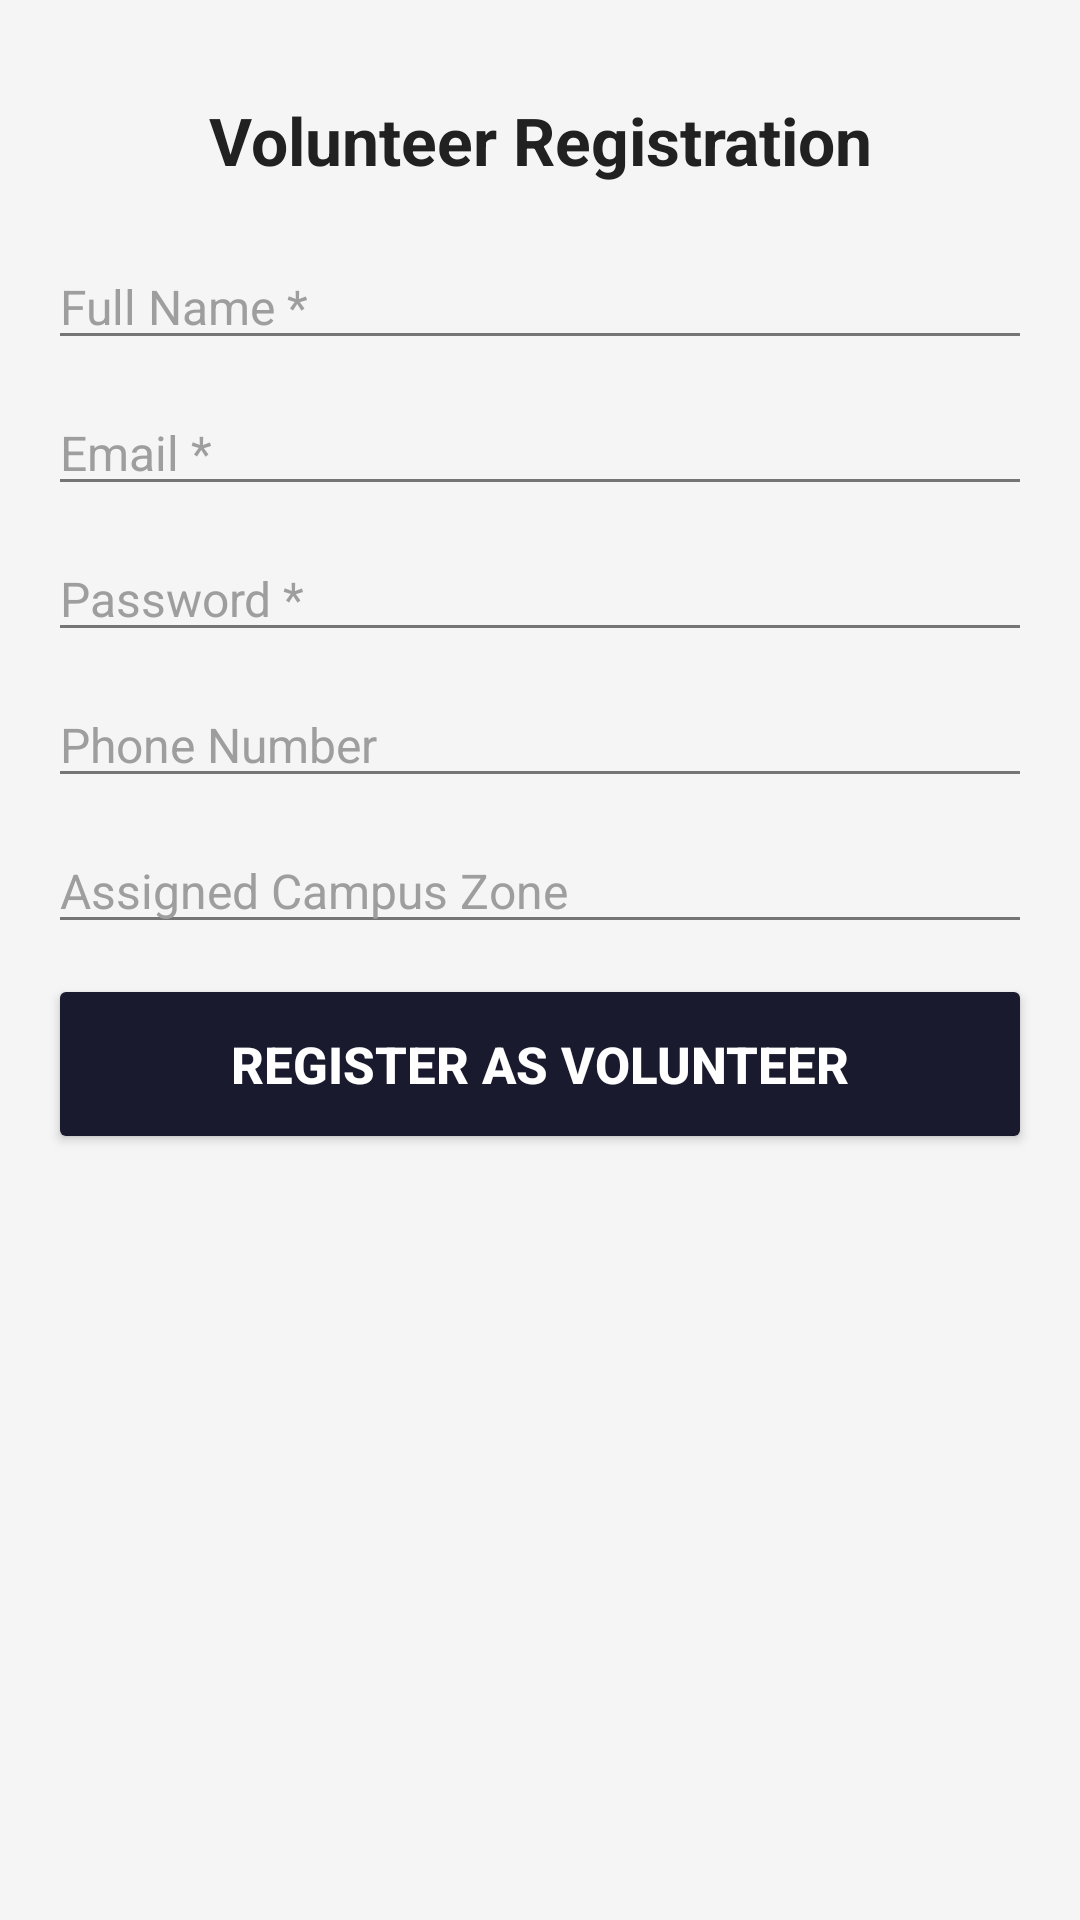

Layout XML and referenced resources for this Android screen:
<!-- AndroidManifest.xml: application theme AppTheme -->
<!-- res/layout/activity_volunteer.xml -->
<?xml version="1.0" encoding="utf-8"?>
<ScrollView xmlns:android="http://schemas.android.com/apk/res/android"
    xmlns:app="http://schemas.android.com/apk/res-auto"
    android:layout_width="match_parent"
    android:layout_height="match_parent"
    android:background="?android:attr/windowBackground">

    <LinearLayout
        android:layout_width="match_parent"
        android:layout_height="wrap_content"
        android:orientation="vertical"
        android:padding="16dp">

        
        <LinearLayout
            android:id="@+id/panelVolRegister"
            android:layout_width="match_parent"
            android:layout_height="wrap_content"
            android:orientation="vertical"
            android:visibility="visible">

            <TextView
                android:layout_width="match_parent"
                android:layout_height="wrap_content"
                android:text="Volunteer Registration"
                android:textSize="22sp" android:textStyle="bold"
                android:textColor="?android:attr/textColorPrimary" android:gravity="center"
                android:paddingTop="16dp" android:paddingBottom="20dp" />

            <EditText android:id="@+id/etVolName"
                android:layout_width="match_parent" android:layout_height="wrap_content"
                android:hint="Full Name *" android:inputType="textPersonName|textCapWords"
                android:textSize="16sp" android:textColor="?android:attr/textColorPrimary"
                android:layout_marginBottom="10dp" />

            <EditText android:id="@+id/etVolEmail"
                android:layout_width="match_parent" android:layout_height="wrap_content"
                android:hint="Email *" android:inputType="textEmailAddress"
                android:textSize="16sp" android:textColor="?android:attr/textColorPrimary"
                android:layout_marginBottom="10dp" />

            <EditText android:id="@+id/etVolPassword"
                android:layout_width="match_parent" android:layout_height="wrap_content"
                android:hint="Password *" android:inputType="textPassword"
                android:textSize="16sp" android:textColor="?android:attr/textColorPrimary"
                android:layout_marginBottom="10dp" />

            <EditText android:id="@+id/etVolPhone"
                android:layout_width="match_parent" android:layout_height="wrap_content"
                android:hint="Phone Number" android:inputType="phone"
                android:textSize="16sp" android:textColor="?android:attr/textColorPrimary"
                android:layout_marginBottom="10dp" />

            <EditText android:id="@+id/etVolZone"
                android:layout_width="match_parent" android:layout_height="wrap_content"
                android:hint="Assigned Campus Zone"
                android:textSize="16sp" android:textColor="?android:attr/textColorPrimary"
                android:layout_marginBottom="10dp" />

            <TextView android:id="@+id/tvVolRegisterError"
                android:layout_width="match_parent" android:layout_height="wrap_content"
                android:textColor="#E53935" android:textSize="14sp"
                android:gravity="center" android:paddingBottom="6dp"
                android:visibility="gone" />

            <ProgressBar android:id="@+id/pbVolRegister"
                android:layout_width="wrap_content" android:layout_height="wrap_content"
                android:layout_gravity="center" android:visibility="gone"
                android:layout_marginBottom="6dp" />

            <androidx.appcompat.widget.AppCompatButton android:id="@+id/btnVolRegister"
                android:layout_width="match_parent" android:layout_height="60dp"
                android:text="Register as Volunteer"
                android:textSize="17sp" android:textStyle="bold"
                android:textColor="#FFFFFF" android:backgroundTint="?attr/colorPrimary"
                android:contentDescription="Register as volunteer" />
        </LinearLayout>

        
        <LinearLayout
            android:id="@+id/panelVolDashboard"
            android:layout_width="match_parent"
            android:layout_height="wrap_content"
            android:orientation="vertical"
            android:visibility="gone">

            <TextView android:id="@+id/tvVolWelcome"
                android:layout_width="match_parent" android:layout_height="wrap_content"
                android:textSize="20sp" android:textStyle="bold" android:textColor="?android:attr/textColorPrimary"
                android:gravity="center" android:paddingTop="16dp" android:paddingBottom="12dp" />

            
            <androidx.cardview.widget.CardView
                android:layout_width="match_parent" android:layout_height="wrap_content"
                android:layout_marginBottom="12dp"
                app:cardCornerRadius="10dp" app:cardElevation="0dp"
                app:cardBackgroundColor="?attr/surfaceColor">

                <LinearLayout android:layout_width="match_parent" android:layout_height="68dp"
                    android:orientation="horizontal" android:gravity="center_vertical"
                    android:padding="16dp">

                    <TextView android:layout_width="0dp" android:layout_height="wrap_content"
                        android:layout_weight="1"
                        android:text="On Duty" android:textSize="18sp" android:textStyle="bold"
                        android:textColor="?android:attr/textColorPrimary" />

                    <androidx.appcompat.widget.SwitchCompat android:id="@+id/switchVolDuty"
                        android:layout_width="wrap_content" android:layout_height="wrap_content"
                        android:contentDescription="Toggle duty status" />
                </LinearLayout>
            </androidx.cardview.widget.CardView>

            
            <androidx.appcompat.widget.AppCompatButton android:id="@+id/btnVolUpdateLocation"
                android:layout_width="match_parent" android:layout_height="52dp"
                android:text="Update My Location"
                android:textSize="15sp" android:textColor="#FFFFFF"
                android:backgroundTint="#1565C0"
                android:layout_marginBottom="6dp"
                android:contentDescription="Update current location" />

            <TextView android:id="@+id/tvVolDistance"
                android:layout_width="match_parent" android:layout_height="wrap_content"
                android:textSize="13sp" android:textColor="#43A047"
                android:gravity="center" android:paddingBottom="12dp" />

            
            <androidx.cardview.widget.CardView
                android:layout_width="match_parent" android:layout_height="wrap_content"
                android:layout_marginBottom="12dp"
                app:cardCornerRadius="10dp" app:cardElevation="0dp"
                app:cardBackgroundColor="?attr/surfaceColor">

                <LinearLayout android:layout_width="match_parent" android:layout_height="wrap_content"
                    android:orientation="vertical" android:padding="16dp">

                    <TextView android:layout_width="match_parent" android:layout_height="wrap_content"
                        android:text="My Statistics" android:textSize="16sp"
                        android:textStyle="bold" android:textColor="?android:attr/textColorPrimary"
                        android:paddingBottom="8dp" />

                    <TextView android:id="@+id/tvVolStats"
                        android:layout_width="match_parent" android:layout_height="wrap_content"
                        android:textSize="15sp" android:textColor="?android:attr/textColorSecondary" />
                </LinearLayout>
            </androidx.cardview.widget.CardView>

            
            <androidx.cardview.widget.CardView
                android:layout_width="match_parent" android:layout_height="wrap_content"
                android:layout_marginBottom="16dp"
                app:cardCornerRadius="10dp" app:cardElevation="0dp"
                app:cardBackgroundColor="?attr/surfaceColor">

                <LinearLayout android:layout_width="match_parent" android:layout_height="wrap_content"
                    android:orientation="vertical" android:padding="16dp">

                    <TextView android:layout_width="match_parent" android:layout_height="wrap_content"
                        android:text="Recent Incidents" android:textSize="16sp"
                        android:textStyle="bold" android:textColor="?android:attr/textColorPrimary"
                        android:paddingBottom="8dp" />

                    <TextView android:id="@+id/tvVolHistory"
                        android:layout_width="match_parent" android:layout_height="wrap_content"
                        android:textSize="13sp" android:textColor="?android:attr/textColorSecondary"
                        android:fontFamily="monospace" />
                </LinearLayout>
            </androidx.cardview.widget.CardView>

            
            <androidx.appcompat.widget.AppCompatButton android:id="@+id/btnVolLogout"
                android:layout_width="match_parent" android:layout_height="52dp"
                android:text="Logout" android:textSize="15sp"
                android:textColor="#FFFFFF" android:backgroundTint="#E53935"
                android:contentDescription="Logout" />

        </LinearLayout>

    </LinearLayout>
</ScrollView>
<!-- resources referenced by this layout -->
<resources>
  <style name="AppTheme" parent="AppTheme.Light" />
  <style name="AppTheme.Light" parent="Theme.AppCompat.Light.DarkActionBar">
          <item name="colorPrimary">#1A1A2E</item>
          <item name="colorPrimaryDark">#0D0D1F</item>
          <item name="colorAccent">@color/sos_red</item>
  
          <item name="android:windowBackground">@color/light_background</item>
          <item name="android:textColorPrimary">@color/light_text_primary</item>
          <item name="android:textColorSecondary">@color/light_text_secondary</item>
          <item name="android:textColorHint">@color/light_hint</item>
          <item name="android:divider">@color/light_stroke</item>
          <item name="surfaceColor">@color/light_surface</item>
          <item name="strokeColor">@color/light_stroke</item>
      </style>
  <color name="sos_red">#FF0000</color>
  <color name="light_background">#F5F5F5</color>
  <color name="light_text_primary">#212121</color>
  <color name="light_text_secondary">#757575</color>
  <color name="light_hint">#9E9E9E</color>
  <color name="light_stroke">#E0E0E0</color>
  <color name="light_surface">#FFFFFF</color>
</resources>
